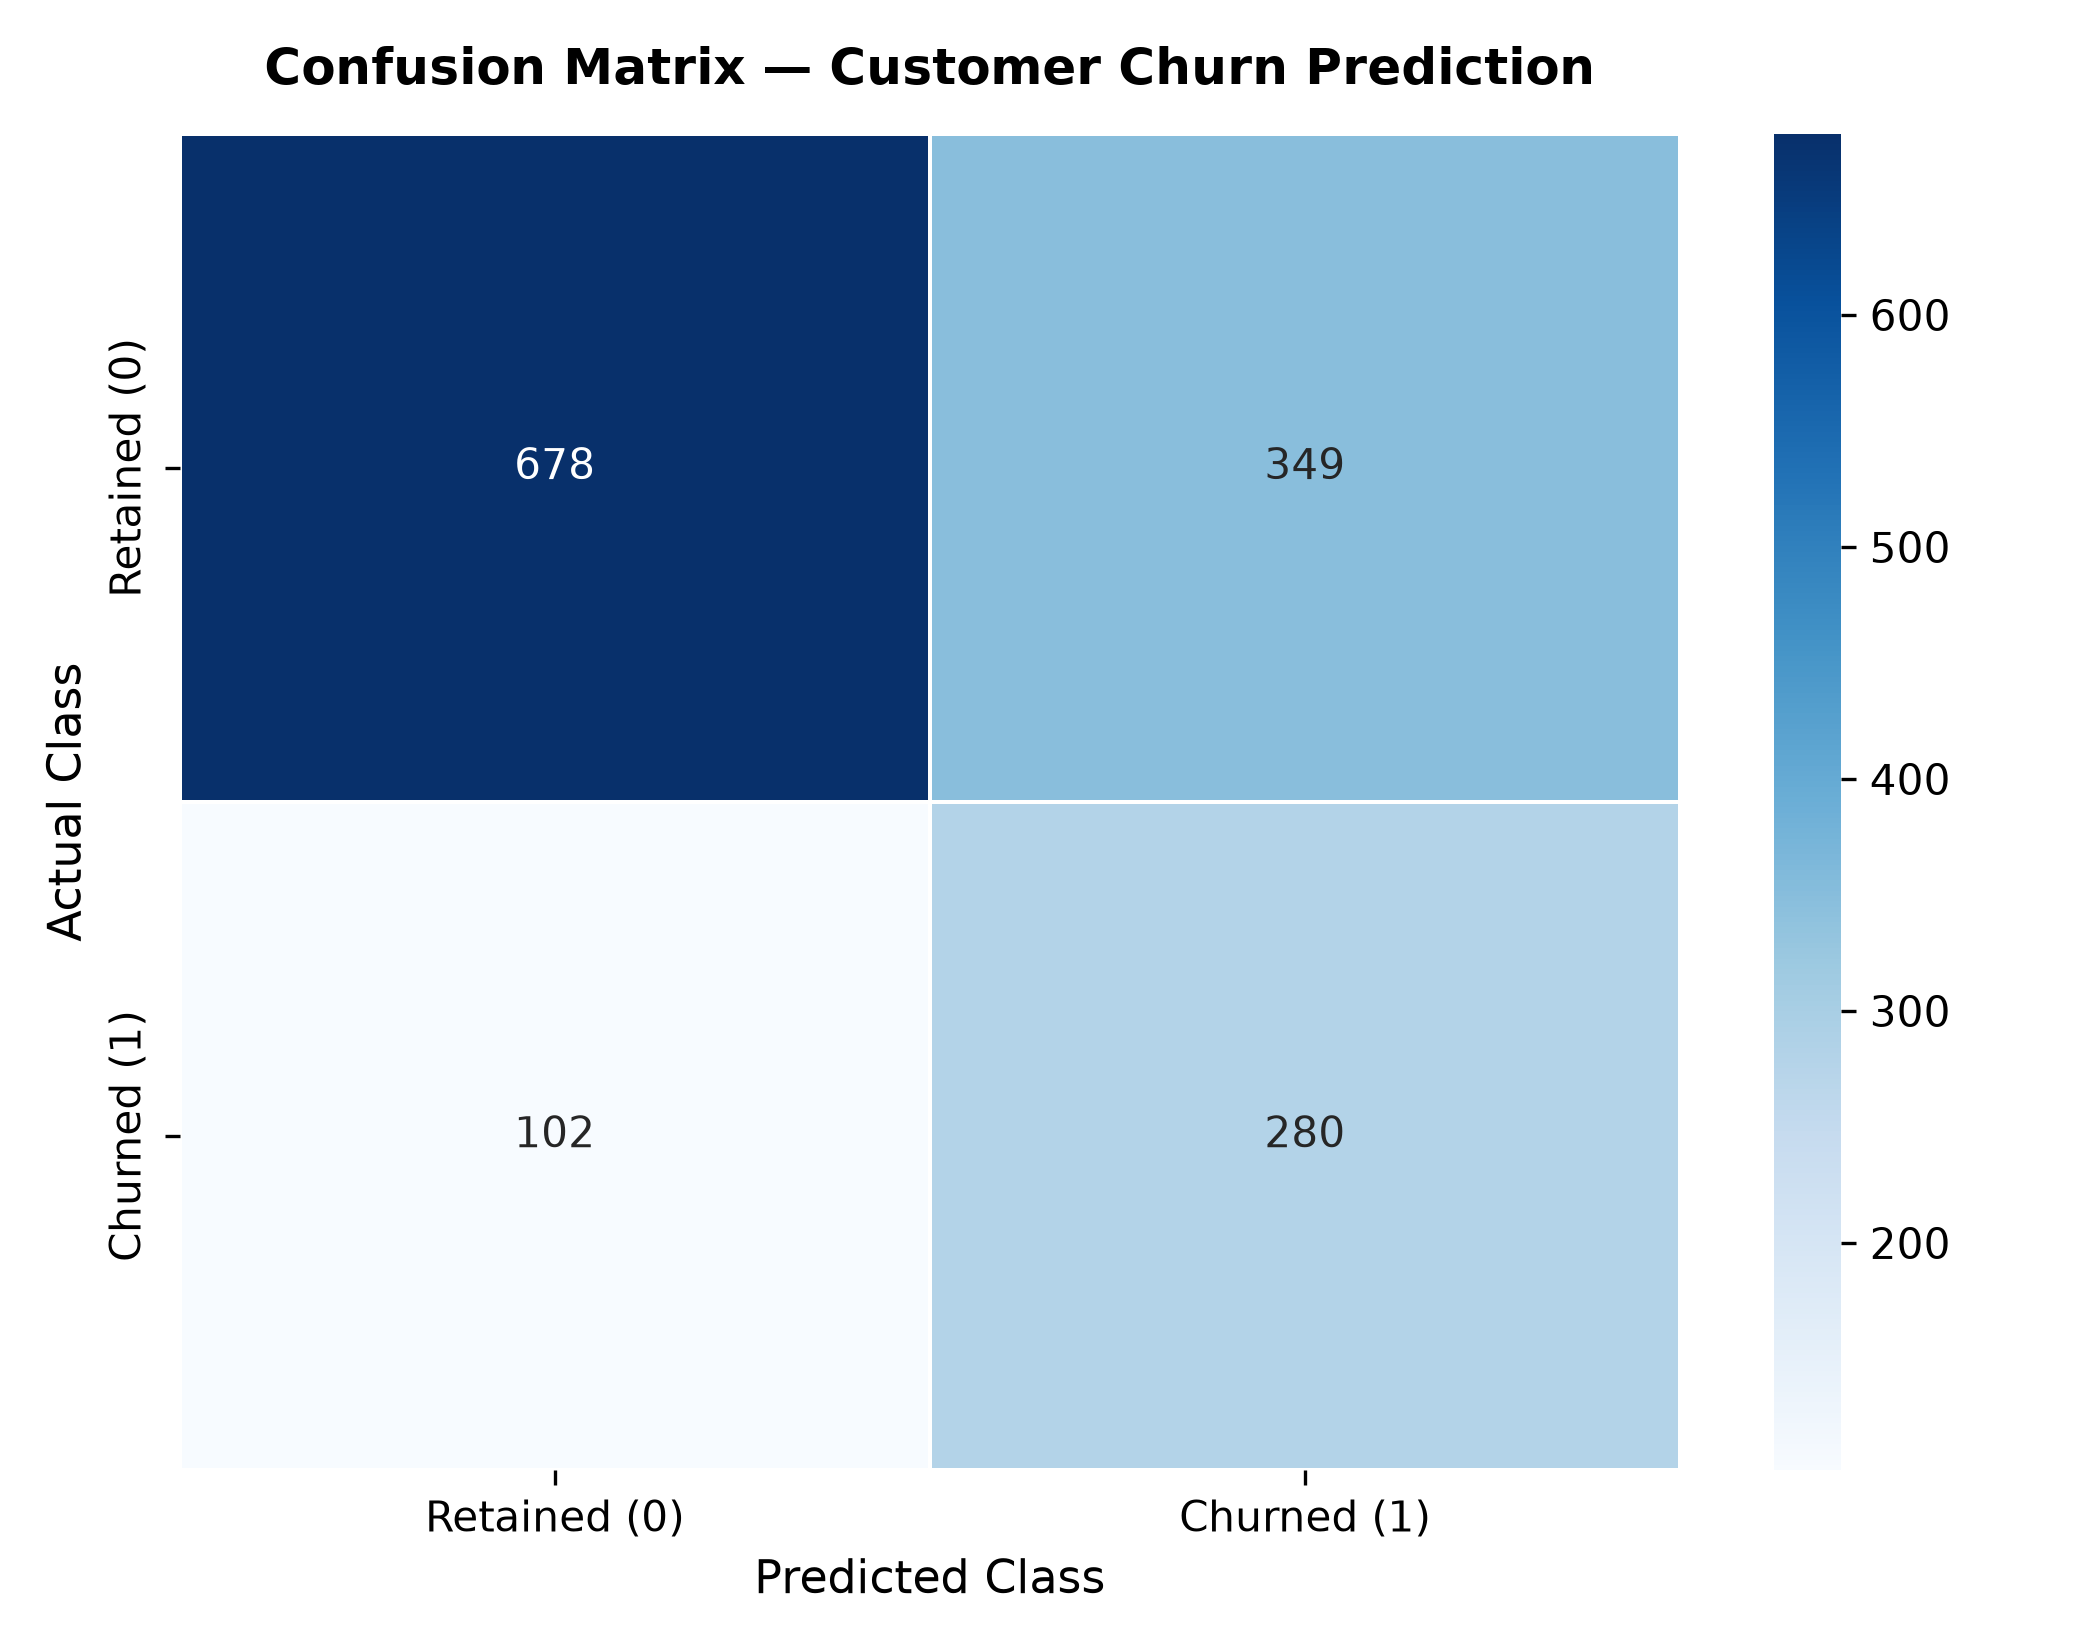

The file beside this chart, header and first rows:
, Pred_0, Pred_1
Actual_0, 678, 349
Actual_1, 102, 280
